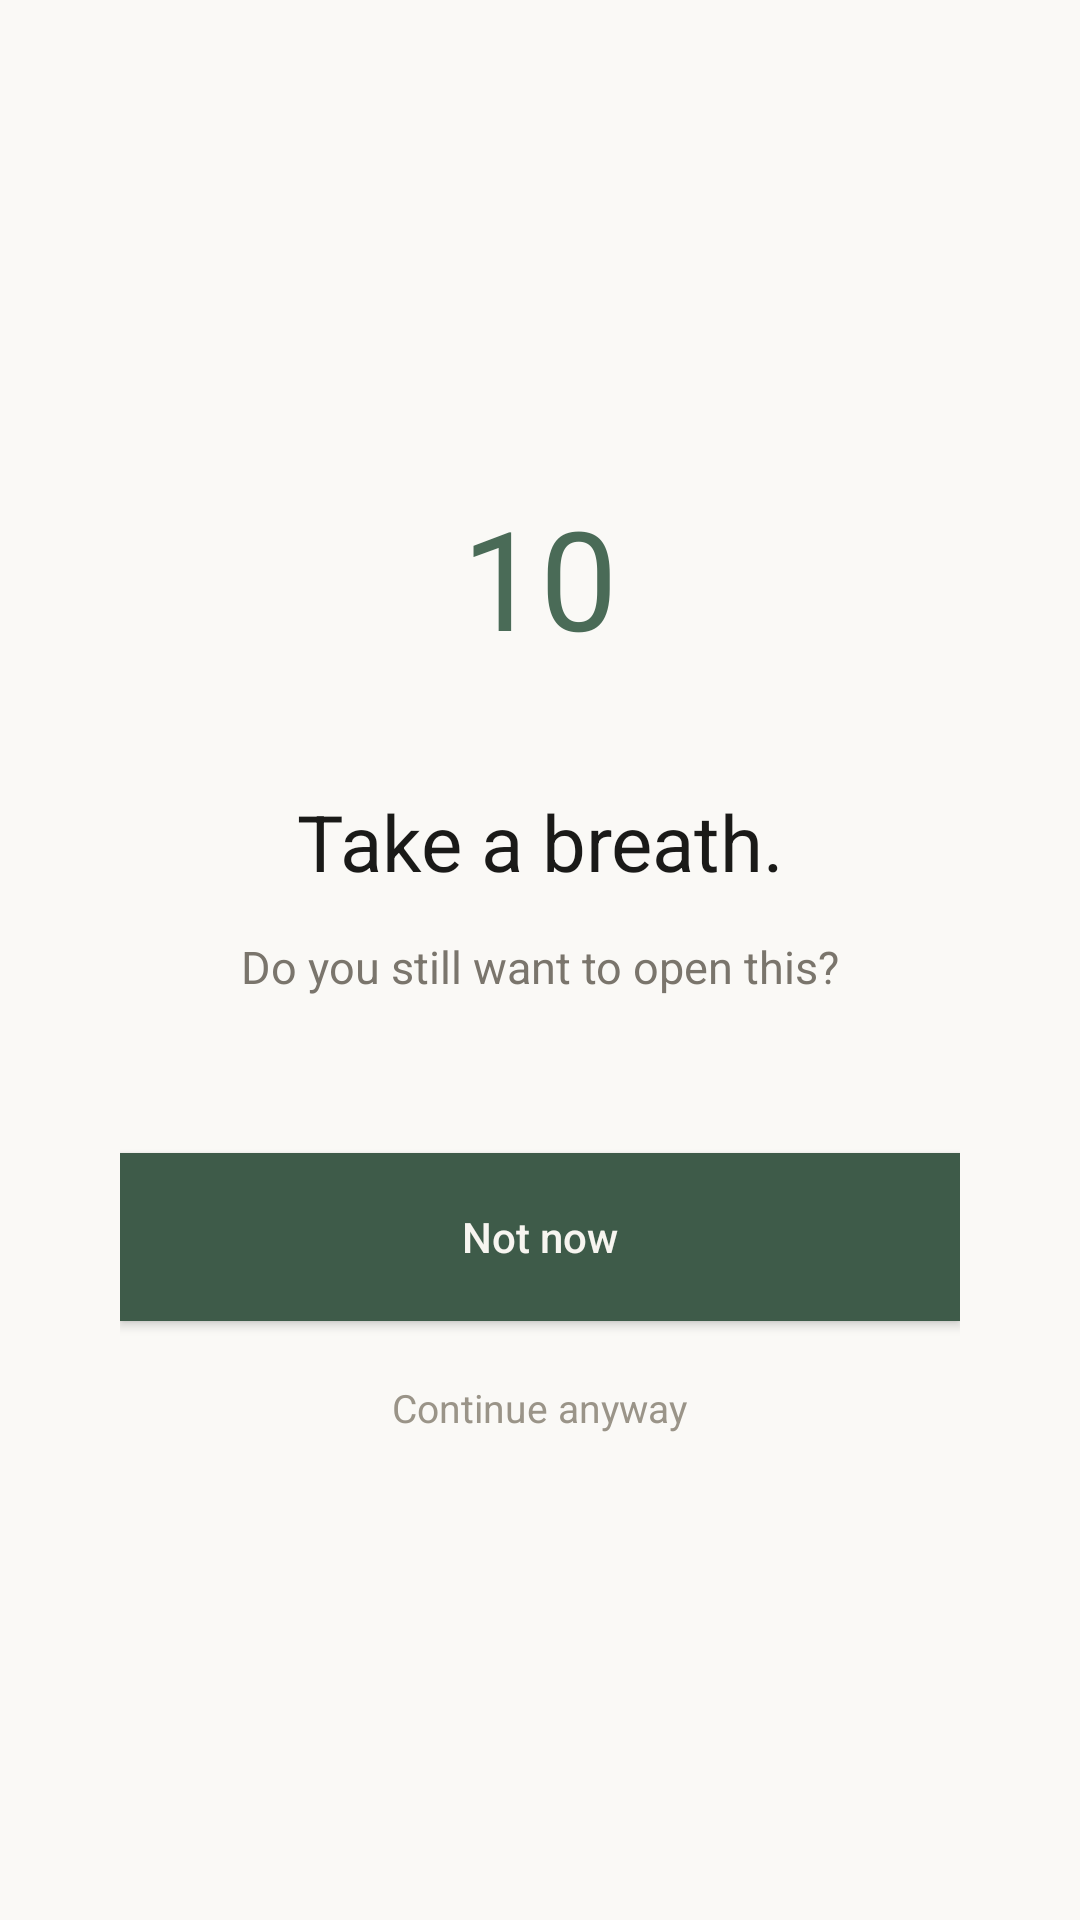

This screen was rendered from an Android layout file. Write that file and the resources it references.
<!-- AndroidManifest.xml: application theme Theme.LorFocus -->
<!-- res/layout/overlay_pause.xml -->
<?xml version="1.0" encoding="utf-8"?>
<LinearLayout xmlns:android="http://schemas.android.com/apk/res/android"
    android:layout_width="match_parent"
    android:layout_height="match_parent"
    android:orientation="vertical"
    android:gravity="center"
    android:background="@color/paper"
    android:padding="40dp">

    <TextView
        android:id="@+id/overlay_countdown"
        android:layout_width="wrap_content"
        android:layout_height="wrap_content"
        android:text="10"
        android:textColor="@color/focus"
        android:textSize="46sp"
        android:layout_marginBottom="40dp" />

    <TextView
        android:layout_width="wrap_content"
        android:layout_height="wrap_content"
        android:text="Take a breath."
        android:textColor="@color/ink"
        android:textSize="26sp"
        android:gravity="center" />

    <TextView
        android:layout_width="240dp"
        android:layout_height="wrap_content"
        android:layout_marginTop="14dp"
        android:text="Do you still want to open this?"
        android:textColor="#7A756C"
        android:textSize="15sp"
        android:gravity="center"
        android:lineSpacingMultiplier="1.4" />

    <Button
        android:id="@+id/overlay_notnow"
        android:layout_width="match_parent"
        android:layout_height="56dp"
        android:layout_marginTop="52dp"
        android:text="Not now"
        android:textAllCaps="false"
        android:textColor="#F7F5F0"
        android:background="@color/primary" />

    <TextView
        android:id="@+id/overlay_continue"
        android:layout_width="wrap_content"
        android:layout_height="wrap_content"
        android:layout_marginTop="20dp"
        android:text="Continue anyway"
        android:textColor="#9A9488"
        android:textSize="13sp" />
</LinearLayout>
<!-- resources referenced by this layout -->
<resources>
  <color name="focus">#4A6B57</color>
  <color name="ink">#1A1A18</color>
  <color name="paper">#FAF9F6</color>
  <color name="primary">#3E5B49</color>
  <style name="Theme.LorFocus" parent="android:Theme.Material.Light.NoActionBar">
          <item name="android:windowBackground">@color/paper</item>
          <item name="android:statusBarColor">@color/paper</item>
          <item name="android:windowLightStatusBar">true</item>
      </style>
</resources>
